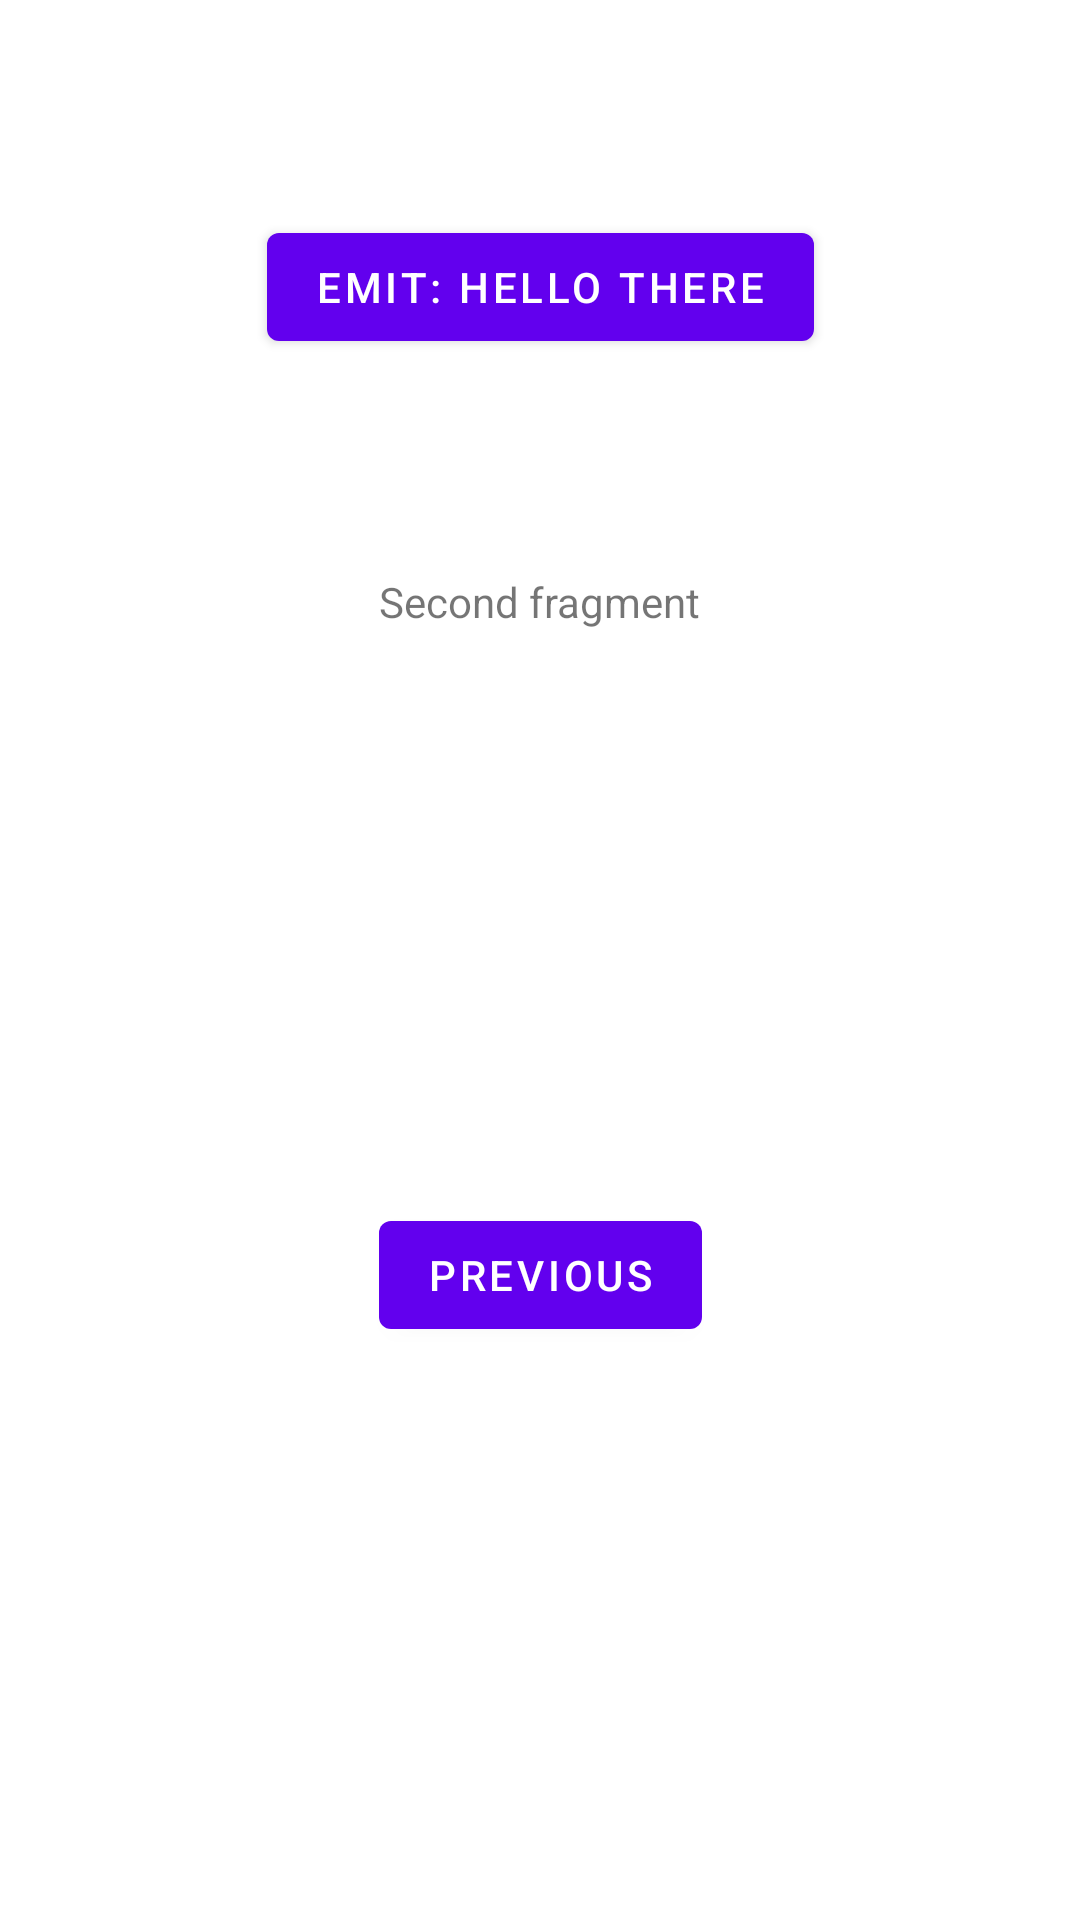

Layout XML and referenced resources for this Android screen:
<!-- AndroidManifest.xml: application theme Theme.SimpleEventHubDemo -->
<!-- res/layout/fragment_second.xml -->
<?xml version="1.0" encoding="utf-8"?>
<androidx.constraintlayout.widget.ConstraintLayout xmlns:android="http://schemas.android.com/apk/res/android"
    xmlns:app="http://schemas.android.com/apk/res-auto"
    xmlns:tools="http://schemas.android.com/tools"
    android:layout_width="match_parent"
    android:layout_height="match_parent"
    tools:context=".SecondFragment">

    <Button
        android:id="@+id/emit_hello_there"
        android:layout_width="wrap_content"
        android:layout_height="wrap_content"
        android:text="emit: hello there"
        app:layout_constraintBottom_toTopOf="@+id/textview_second"
        app:layout_constraintEnd_toEndOf="parent"
        app:layout_constraintStart_toStartOf="parent"
        app:layout_constraintTop_toTopOf="parent" />

    <TextView
        android:id="@+id/textview_second"
        android:layout_width="wrap_content"
        android:layout_height="wrap_content"
        android:text="Second fragment"
        app:layout_constraintBottom_toTopOf="@id/button_second"
        app:layout_constraintEnd_toEndOf="parent"
        app:layout_constraintStart_toStartOf="parent"
        app:layout_constraintTop_toTopOf="parent" />

    <Button
        android:id="@+id/button_second"
        android:layout_width="wrap_content"
        android:layout_height="wrap_content"
        android:text="@string/previous"
        app:layout_constraintBottom_toBottomOf="parent"
        app:layout_constraintEnd_toEndOf="parent"
        app:layout_constraintStart_toStartOf="parent"
        app:layout_constraintTop_toBottomOf="@id/textview_second" />
</androidx.constraintlayout.widget.ConstraintLayout>
<!-- resources referenced by this layout -->
<resources>
  <string name="previous">Previous</string>
  <style name="Theme.SimpleEventHubDemo" parent="Theme.MaterialComponents.DayNight.DarkActionBar">
          
          <item name="colorPrimary">@color/purple_500</item>
          <item name="colorPrimaryVariant">@color/purple_700</item>
          <item name="colorOnPrimary">@color/white</item>
          
          <item name="colorSecondary">@color/teal_200</item>
          <item name="colorSecondaryVariant">@color/teal_700</item>
          <item name="colorOnSecondary">@color/black</item>
          
          <item name="android:statusBarColor">?attr/colorPrimaryVariant</item>
          
      </style>
  <!-- not gathered from this repository: default colours our renderer supplied (Android Studio template values) -->
  <color name="purple_500">#FF6200EE</color>
  <color name="purple_700">#FF3700B3</color>
  <color name="teal_200">#FF03DAC5</color>
  <color name="teal_700">#FF018786</color>
  <color name="black">#FF000000</color>
  <color name="white">#FFFFFFFF</color>
</resources>
